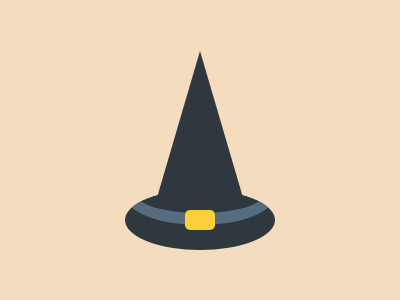

Recreate this image using only HTML and CSS.

<!DOCTYPE html>
<!--[if lt IE 7]>      <html class="no-js lt-ie9 lt-ie8 lt-ie7"> <![endif]-->
<!--[if IE 7]>         <html class="no-js lt-ie9 lt-ie8"> <![endif]-->
<!--[if IE 8]>         <html class="no-js lt-ie9"> <![endif]-->
<!--[if gt IE 8]>      <html class="no-js"> <!--<![endif]-->
<html>
  <head>
    <meta charset="utf-8" />
    <meta http-equiv="X-UA-Compatible" content="IE=edge" />
    <title></title>
    <meta name="description" content="" />
    <meta name="viewport" content="width=device-width, initial-scale=1" />
    <link rel="stylesheet" href="" />
  </head>
  <body>
    <div><div></div></div>
    <div></div>
    <div></div>
    <div></div>
    <style>
      * {
        box-sizing: border-box;
        margin: 0;
        padding: 0;
      }
      body {
        background: #f4dcbf;
        display: flex;
        justify-content: center;
        align-items: center;
        height: 100vh;
      }
      div:nth-child(1) {
        width: 150px;
        height: 60px;
        background: #30383f;
        position: absolute;
        transform: translateY(70px);
        border-radius: 50%;
        overflow: hidden;
      }
      div:nth-child(1) div {
        width: 150px;
        height: 60px;
        background: #30383f;
        transform: translateY(-25px);
        border-radius: 50%;
        border: 12px solid #556d7f;
      }
      div:nth-child(2) {
        width: 30px;
        height: 20px;
        background: #fbd038;
        position: absolute;
        border-radius: 5px;
        transform: translateY(70px);
      }
      div:nth-child(3) {
        width: 0px;
        height: 0px;
        transform: translateY(-24px);
        border-left: 44px solid transparent;
        border-right: 44px solid transparent;
        border-bottom: 150px solid #30383f;
      }
    </style>
  </body>
</html>
